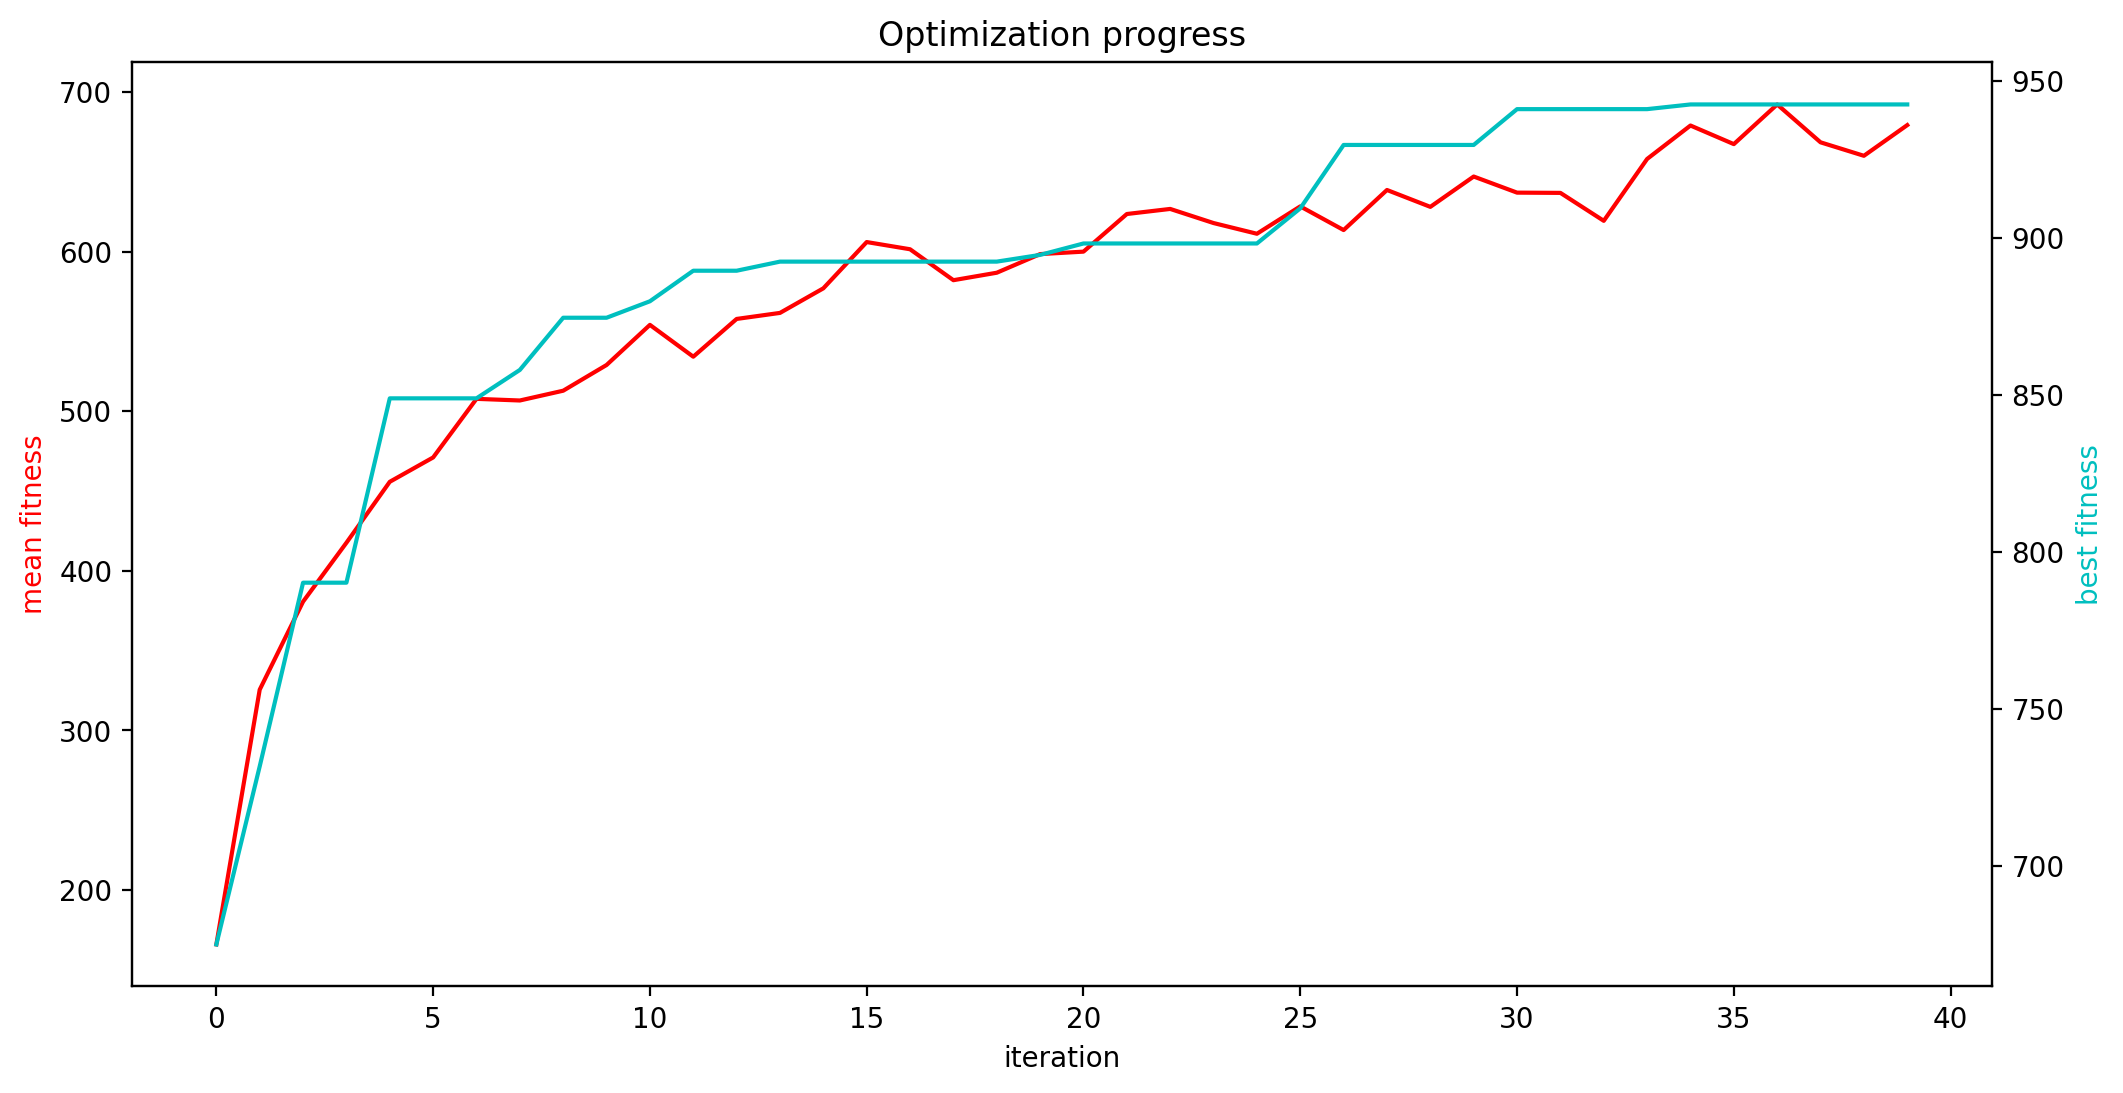

The data file committed next to this chart (first rows):
mean fitness, best fitness, population size
165.9, 675, 386
325.5, 731.7, 388
380.7, 790.2, 390
417.6, 790.2, 392
455.8, 848.9, 394
471, 848.9, 396
507.7, 848.9, 398
506.7, 857.9, 400
512.8, 874.5, 402
529, 874.5, 404
554.1, 879.8, 406
534.1, 889.5, 408
557.8, 889.5, 410
561.6, 892.4, 412
577, 892.4, 414
606, 892.4, 416
601.5, 892.4, 418
582.1, 892.4, 420
586.8, 892.4, 422
598.4, 894.5, 424
600, 898.2, 426
623.5, 898.2, 428
626.7, 898.2, 430
617.9, 898.2, 432
611.2, 898.2, 434
628.3, 909.4, 436
613.5, 929.5, 438
638.6, 929.5, 440
628, 929.5, 442
647, 929.5, 444
636.9, 940.9, 446
636.8, 940.9, 448
619.3, 940.9, 450
658, 940.9, 452
679, 942.4, 454
667.3, 942.4, 456
692.2, 942.4, 458
668.5, 942.4, 460
660, 942.4, 462
679.3, 942.4, 464
